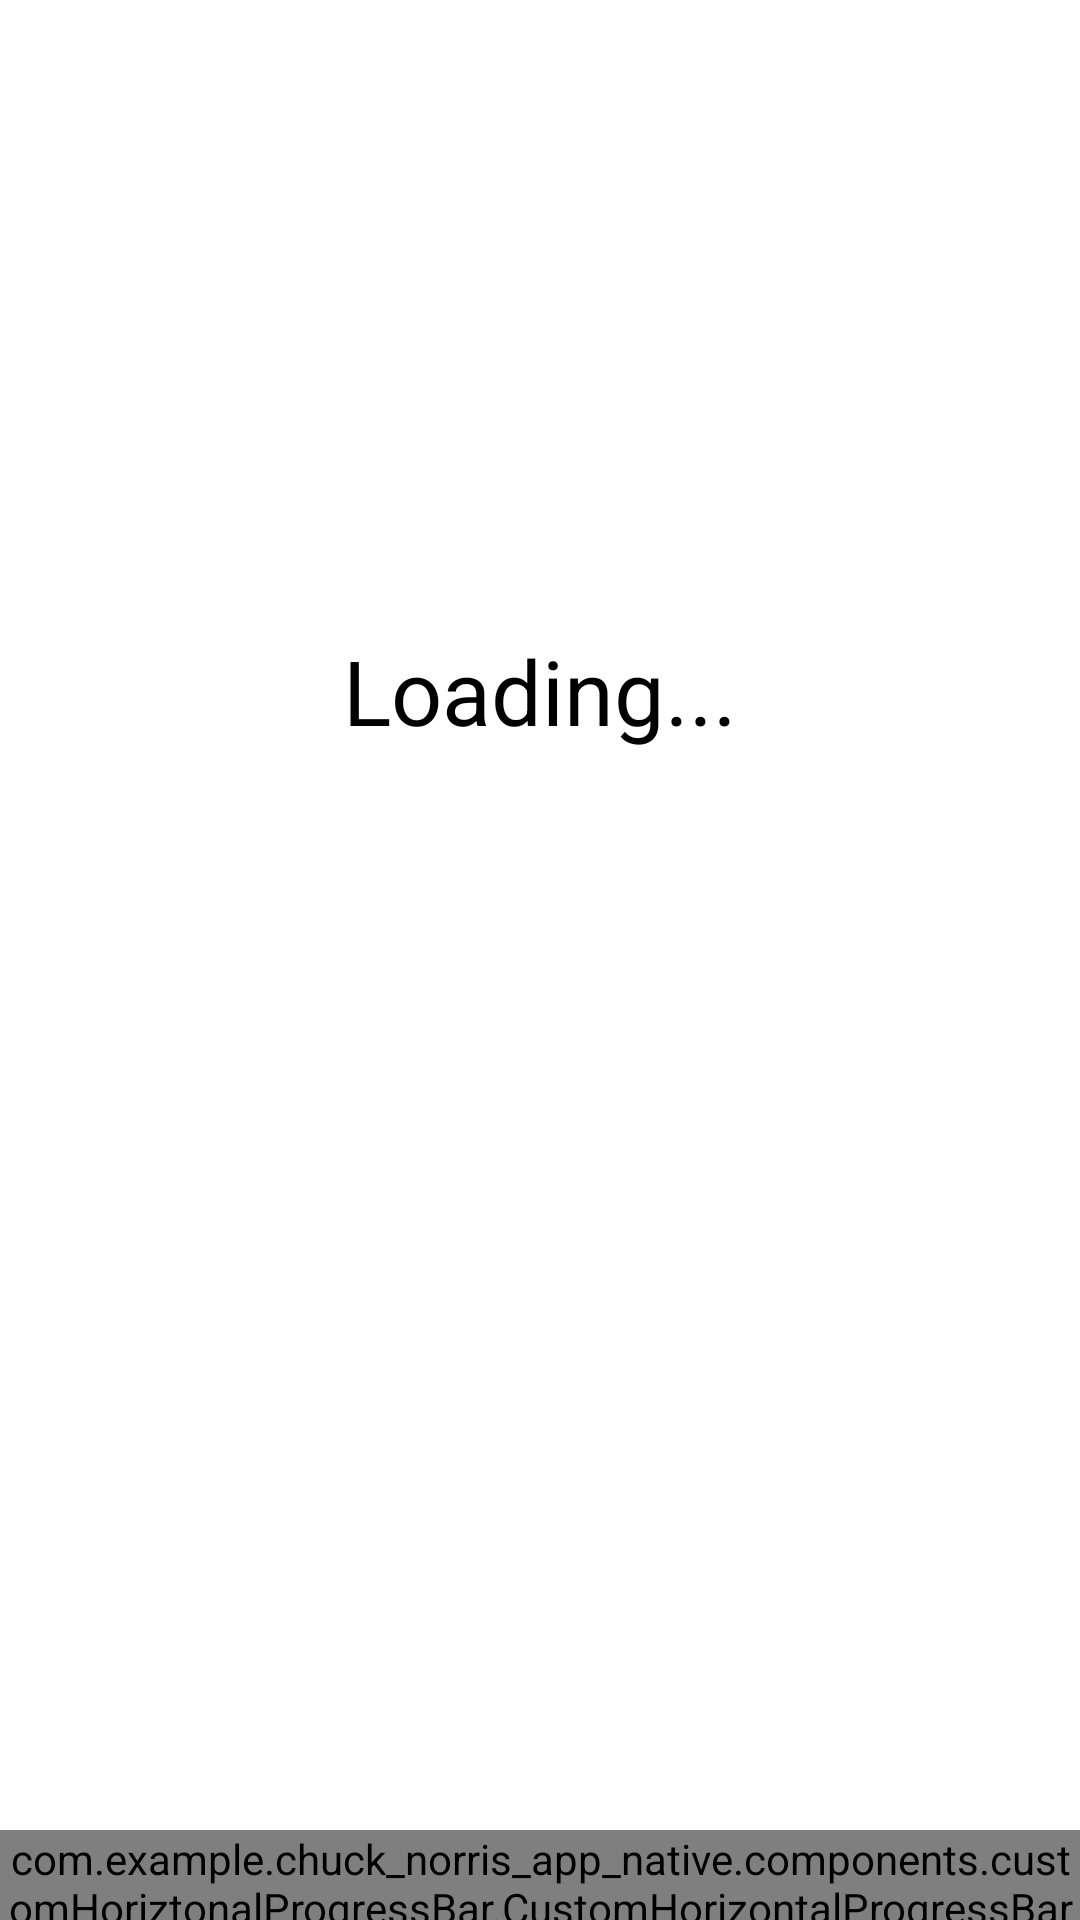

Produce the Android XML layout that renders to this screen, including the resource entries it uses.
<!-- AndroidManifest.xml: application theme Theme.Chucknorrisappnative -->
<!-- res/layout/splash_screen_layout.xml -->
<?xml version="1.0" encoding="utf-8"?>
<androidx.constraintlayout.widget.ConstraintLayout xmlns:android="http://schemas.android.com/apk/res/android"
    xmlns:app="http://schemas.android.com/apk/res-auto"
    xmlns:tools="http://schemas.android.com/tools"
    android:layout_width="match_parent"
    android:layout_height="match_parent"
    tools:context=".feature.splash.ui.activity.SplashScreen">

    <LinearLayout
        android:layout_width="match_parent"
        android:layout_height="wrap_content"
        android:gravity="center"
        android:orientation="vertical"
        app:layout_constraintBottom_toBottomOf="parent"
        app:layout_constraintLeft_toLeftOf="parent"
        app:layout_constraintRight_toRightOf="parent"
        app:layout_constraintTop_toTopOf="parent">

        <TextView
            android:layout_width="wrap_content"
            android:layout_height="wrap_content"
            android:layout_marginBottom="30dp"
            android:text="Loading..."
            android:textColor="@color/black"
            android:textSize="30dp" />

        <ImageView
            android:layout_width="150dp"
            android:layout_height="150dp"
            android:src="@drawable/chuck_norris"
            android:text="Hello World!" />
    </LinearLayout>

    <com.example.chuck_norris_app_native.components.customHoriztonalProgressBar.CustomHorizontalProgressBar
        android:layout_width="match_parent"
        android:layout_height="30dp"
        app:layout_constraintBottom_toBottomOf="parent"
        app:layout_constraintLeft_toLeftOf="parent"
        app:layout_constraintRight_toRightOf="parent" />

</androidx.constraintlayout.widget.ConstraintLayout>
<!-- resources referenced by this layout -->
<resources>
  <color name="black">#FF000000</color>
  <style name="Theme.Chucknorrisappnative" parent="Theme.MaterialComponents.DayNight.NoActionBar">
          
          <item name="colorPrimary">@color/green</item>
          <item name="colorPrimaryVariant">@color/gray</item>
          <item name="colorOnPrimary">@color/white</item>
          
          <item name="colorSecondary">@color/softgreen</item>
          <item name="colorSecondaryVariant">@color/teal_700</item>
          <item name="colorOnSecondary">@color/black</item>
          
          <item name="android:statusBarColor" tools:targetApi="l">?attr/colorPrimaryVariant</item>
          
      </style>
  <color name="green">#67AD5B</color>
  <color name="gray">#808080</color>
  <color name="white">#FFFFFF</color>
  <color name="softgreen">#AFD5AB</color>
  <color name="teal_700">#FF018786</color>
</resources>
